The GitHub repository springboardmentor0430s/CircuitGuard contains a labelled image folder "Dataset_split" with 6 categories: mousebite, open circuit, pinhole, short circuit, spur, spurious copper. Examples follow, each with its label.

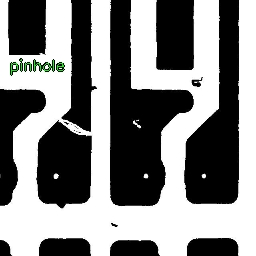
Label: pinhole

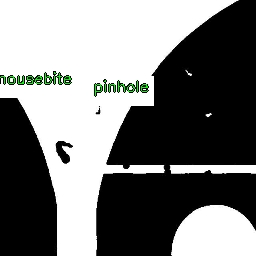
Label: open circuit

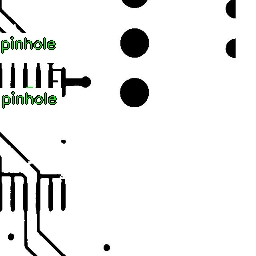
Label: spurious copper

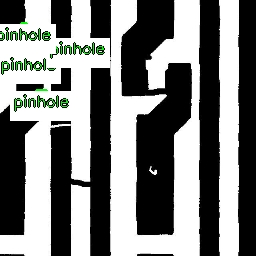
Label: spur

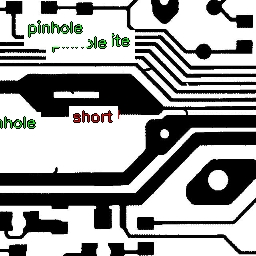
Label: short circuit

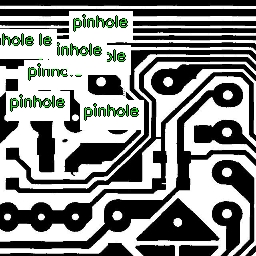
Label: mousebite
